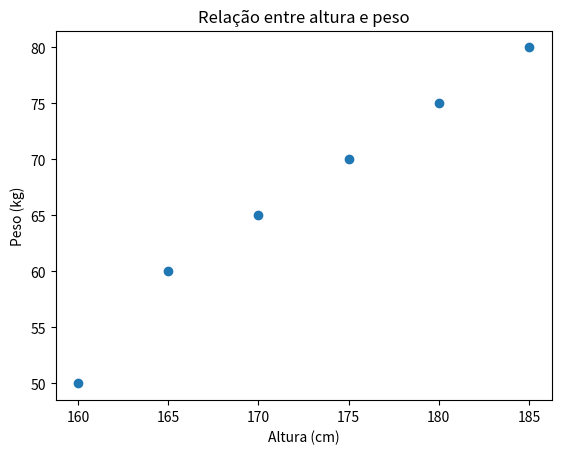

This chart was generated by the following Python code:
import matplotlib.pyplot as plt


# Dados das pessoas em centimetro
altura = [160,165,170,175,180,185]

#Dados das pessoa em kilo
peso = [50,60,65,70,75,80]

plt.scatter(altura,peso)
plt.xlabel('Altura (cm)')
plt.ylabel('Peso (kg)')
plt.title('Relação entre altura e peso')
plt.show()